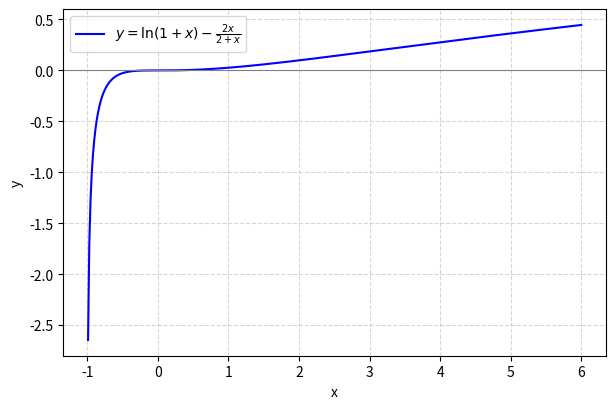

Write the Python code that produced this figure. (Note: this script raises an exception after producing the figure.)
#Code by EE26BTECH11205
#CBSE 2012 Mathematics (65/2/1)
#Q13: y = log(1+x) - 2x/(2+x) increasing on x > -1 ; OR normal to a y^2 = x^3 at (a m^2, a m^3)
import numpy as np, sympy as sp
import matplotlib.pyplot as plt
x, a, m = sp.symbols('x a m', positive=True)
y = sp.log(1 + x) - 2*x/(2 + x)
print("y' =", sp.factor(sp.simplify(sp.diff(y, x))))
X = sp.symbols('X', real=True)
dy = sp.diff(sp.log(1 + X) - 2*X/(2 + X), X)
xs = np.linspace(-0.95, 6, 2000)
print("min of y' on grid:", np.min(sp.lambdify(X, dy, 'numpy')(xs)))
# OR part
Y = sp.symbols('Y')
slope = sp.simplify(sp.diff(sp.solve(sp.Eq(a*Y**2, x**3), Y)[0], x).subs(x, a*m**2))
print("tangent slope at (am^2, am^3) =", slope)
normal = sp.Eq(2*x + 3*m*Y, a*m**2*(2 + 3*m**2))
print("normal:", normal, "; point on it:", sp.simplify(normal.lhs.subs({x: a*m**2, Y: a*m**3}) - normal.rhs) == 0)
fig, ax = plt.subplots(figsize=(7, 4.5))
xp = np.linspace(-0.99, 6, 400)
ax.plot(xp, np.log(1 + xp) - 2*xp/(2 + xp), 'b-', label=r'$y=\ln(1+x)-\frac{2x}{2+x}$')
ax.axhline(0, color='gray', lw=0.8); ax.grid(True, ls='--', alpha=0.5)
ax.set_xlabel('x'); ax.set_ylabel('y'); ax.legend()
plt.savefig('figs/Q13.png', dpi=150)
#plt.show()
